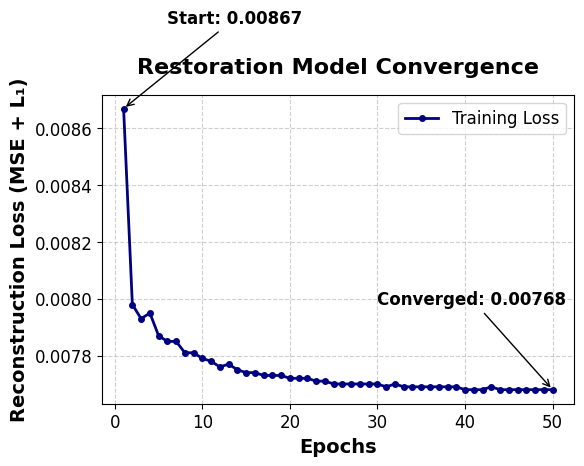

Here is the Python script that generated this plot:
import matplotlib.pyplot as plt
import re

# ==========================================
# 0. PUBLICATION FONT CONFIGURATION
# ==========================================
plt.rcParams['font.family'] = 'serif'
plt.rcParams['font.serif'] = ['Palatino Linotype']
plt.rcParams['font.size'] = 12

# ==========================================
# 1. INPUT: Your Training Log Data
# ==========================================
log_data = """
Training Denoiser on cuda...
Starting Training Loop...
Epoch 1/50, Loss: 0.00867
Epoch 2/50, Loss: 0.00798
Epoch 3/50, Loss: 0.00793
Epoch 4/50, Loss: 0.00795
Epoch 5/50, Loss: 0.00787
Epoch 6/50, Loss: 0.00785
Epoch 7/50, Loss: 0.00785
Epoch 8/50, Loss: 0.00781
Epoch 9/50, Loss: 0.00781
Epoch 10/50, Loss: 0.00779
Epoch 11/50, Loss: 0.00778
Epoch 12/50, Loss: 0.00776
Epoch 13/50, Loss: 0.00777
Epoch 14/50, Loss: 0.00775
Epoch 15/50, Loss: 0.00774
Epoch 16/50, Loss: 0.00774
Epoch 17/50, Loss: 0.00773
Epoch 18/50, Loss: 0.00773
Epoch 19/50, Loss: 0.00773
Epoch 20/50, Loss: 0.00772
Epoch 21/50, Loss: 0.00772
Epoch 22/50, Loss: 0.00772
Epoch 23/50, Loss: 0.00771
Epoch 24/50, Loss: 0.00771
Epoch 25/50, Loss: 0.00770
Epoch 26/50, Loss: 0.00770
Epoch 27/50, Loss: 0.00770
Epoch 28/50, Loss: 0.00770
Epoch 29/50, Loss: 0.00770
Epoch 30/50, Loss: 0.00770
Epoch 31/50, Loss: 0.00769
Epoch 32/50, Loss: 0.00770
Epoch 33/50, Loss: 0.00769
Epoch 34/50, Loss: 0.00769
Epoch 35/50, Loss: 0.00769
Epoch 36/50, Loss: 0.00769
Epoch 37/50, Loss: 0.00769
Epoch 38/50, Loss: 0.00769
Epoch 39/50, Loss: 0.00769
Epoch 40/50, Loss: 0.00768
Epoch 41/50, Loss: 0.00768
Epoch 42/50, Loss: 0.00768
Epoch 43/50, Loss: 0.00769
Epoch 44/50, Loss: 0.00768
Epoch 45/50, Loss: 0.00768
Epoch 46/50, Loss: 0.00768
Epoch 47/50, Loss: 0.00768
Epoch 48/50, Loss: 0.00768
Epoch 49/50, Loss: 0.00768
Epoch 50/50, Loss: 0.00768
"""

# ==========================================
# 2. PARSING THE LOGS
# ==========================================
epochs = []
losses = []

# Regex pattern to find "Epoch X/50" and "Loss: Y"
pattern = r"Epoch (\d+)/50, Loss: ([0-9.]+)"

for line in log_data.strip().split('\n'):
    match = re.search(pattern, line)
    if match:
        epochs.append(int(match.group(1)))
        losses.append(float(match.group(2)))

# ==========================================
# 3. PLOTTING FOR MDPI JOURNAL (Compact)
# ==========================================
# Figure size (6, 5) fits nicely in a quarter-page column
plt.figure(figsize=(6, 5))

# Plot line
plt.plot(epochs, losses, color='navy', linewidth=2, linestyle='-', marker='o', markersize=4, label='Training Loss')

# Axis Labels
plt.xlabel("Epochs", fontsize=14, fontweight='bold', family='Palatino Linotype')
plt.ylabel("Reconstruction Loss (MSE + L\u2081)", fontsize=14, fontweight='bold', family='Palatino Linotype')

# Title
plt.title("Restoration Model Convergence", fontsize=16, fontweight='bold', family='Palatino Linotype', pad=15)

# Ticks
plt.xticks(fontsize=12, family='Palatino Linotype')
plt.yticks(fontsize=12, family='Palatino Linotype')

# Grid and Legend
plt.grid(True, linestyle='--', alpha=0.6)
plt.legend(prop={'family': 'Palatino Linotype', 'size': 12})

# Annotations (Start and End)
# Using 'family' in dictionary to ensure font consistency in annotations
plt.annotate(f'Start: {losses[0]:.5f}', 
             xy=(epochs[0], losses[0]), 
             xytext=(epochs[0]+5, losses[0]+0.0003),
             arrowprops=dict(facecolor='black', arrowstyle='->'),
             fontsize=12, family='Palatino Linotype', fontweight='bold')

plt.annotate(f'Converged: {losses[-1]:.5f}', 
             xy=(epochs[-1], losses[-1]), 
             xytext=(epochs[-1]-20, losses[-1]+0.0003),
             arrowprops=dict(facecolor='black', arrowstyle='->'),
             fontsize=12, family='Palatino Linotype', fontweight='bold')

# Tight layout to prevent cutting off labels
plt.tight_layout()

# Save the plot
plt.savefig("denoising_convergence_curve_compact.png", dpi=300, bbox_inches='tight')
plt.show()

print(f"Plot generated successfully: 'denoising_convergence_curve_compact.png'")
print(f"Starting Loss: {losses[0]}")
print(f"Final Loss: {losses[-1]}")
